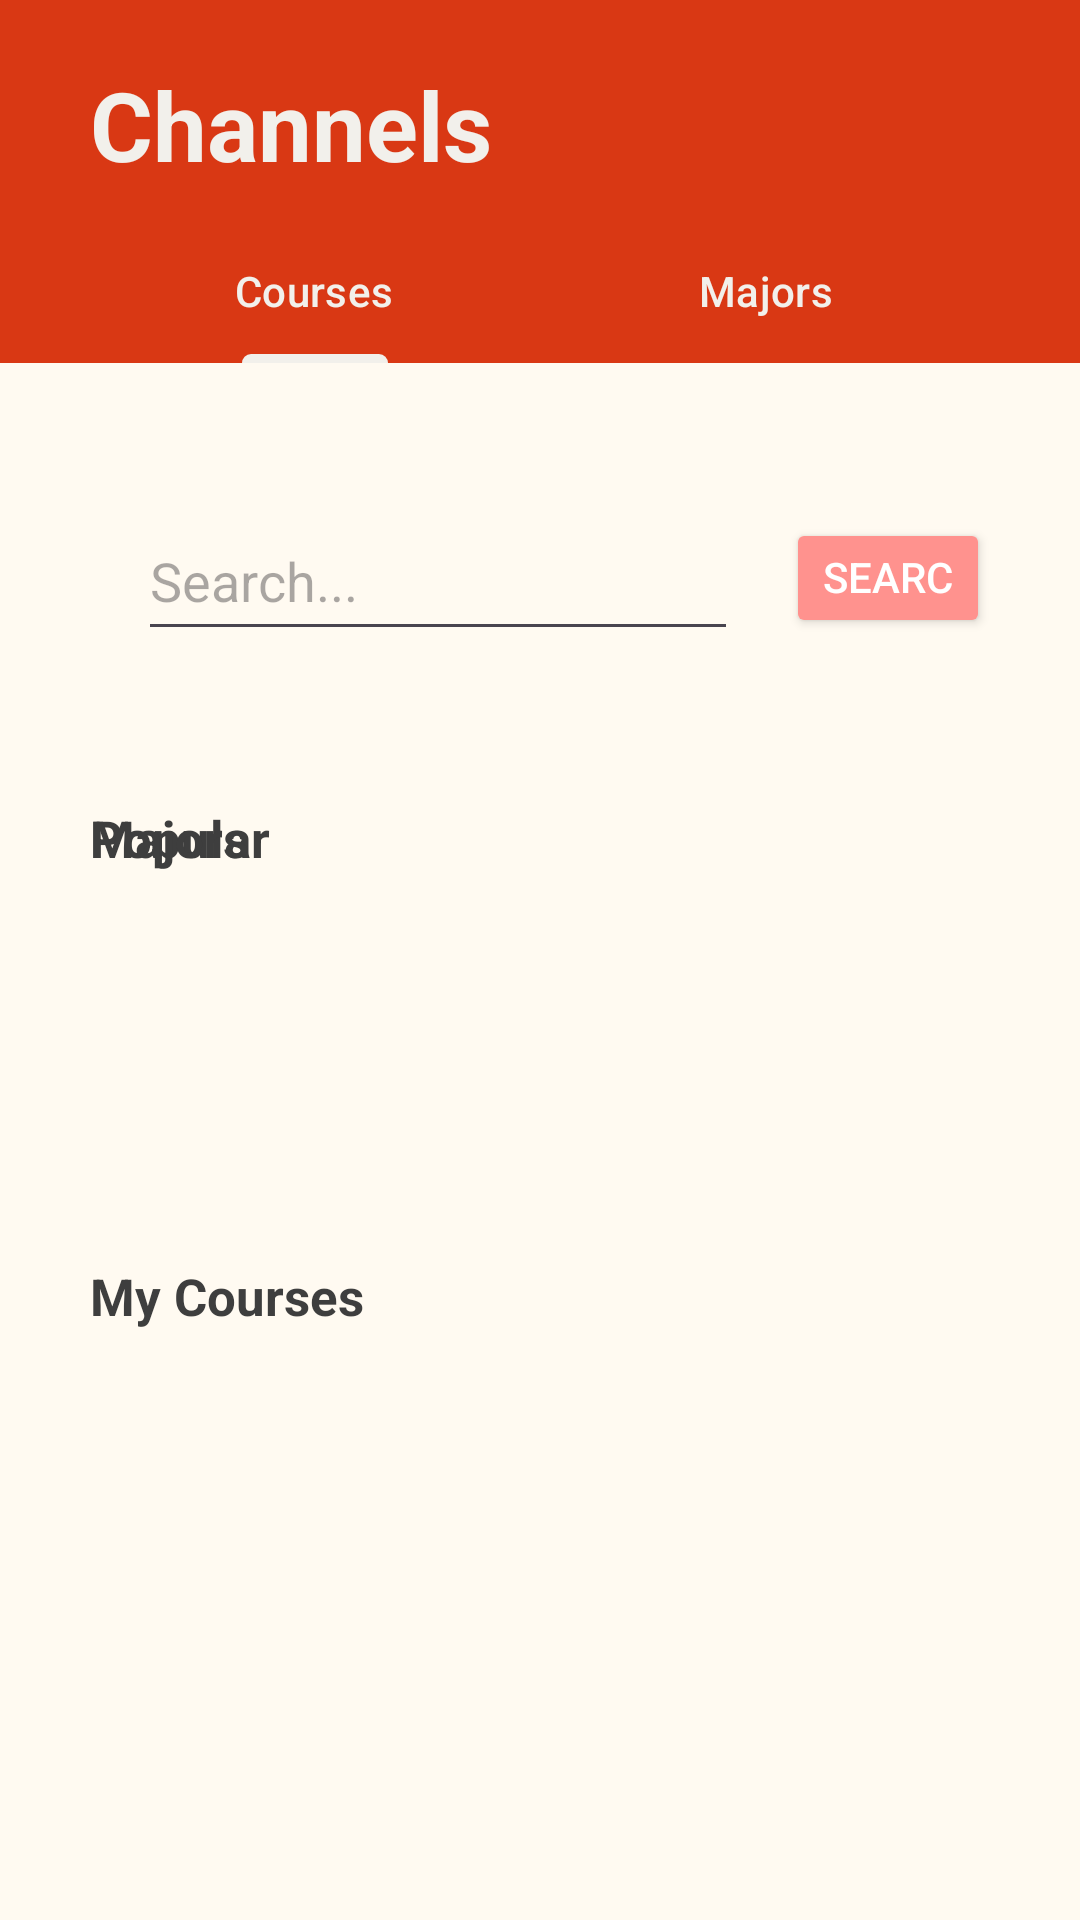

Produce the Android XML layout that renders to this screen, including the resource entries it uses.
<!-- AndroidManifest.xml: application theme Theme.ConnecTue -->
<!-- res/layout/fragment_channels.xml -->
<?xml version="1.0" encoding="utf-8"?>
<RelativeLayout xmlns:android="http://schemas.android.com/apk/res/android"
    xmlns:tools="http://schemas.android.com/tools"
    android:layout_width="match_parent"
    android:layout_height="match_parent"
    xmlns:app="http://schemas.android.com/apk/res-auto"
    tools:context=".fragments.ChannelsFragment"
    style="@style/background">

    <RelativeLayout
        android:layout_width="match_parent"
        android:layout_height="wrap_content"
        android:id="@+id/pageHeader"
        android:layout_alignParentTop="true"
        style="@style/headerBackground"
        android:paddingLeft="30dp"
        android:paddingRight="30dp">
        >

        <TextView
            android:id="@+id/Channel_title"
            android:layout_width="match_parent"
            android:layout_height="wrap_content"
            android:layout_alignParentTop="true"
            android:textColor="@color/Design2"
            android:text="@string/channels"
            android:textSize="32sp"
            android:paddingBottom="10dp"
            android:layout_marginTop="20dp" />

        <com.google.android.material.tabs.TabLayout
            android:id="@+id/tablayout_channel_menu"
            android:layout_below="@+id/Channel_title"
            android:layout_width="match_parent"
            android:layout_height="wrap_content"
            style="@style/headerBackground"
            app:tabTextColor="@color/Design2"
            app:tabSelectedTextColor="@color/Design2"
            app:tabIndicatorColor="@color/Design2"
            app:tabMode="fixed"
            app:tabGravity="fill">
            <com.google.android.material.tabs.TabItem
                android:layout_width="wrap_content"
                android:layout_height="wrap_content"
                android:text="Courses"

                />
            <com.google.android.material.tabs.TabItem
                android:layout_width="wrap_content"
                android:layout_height="wrap_content"
                android:text="Majors"

                />
        </com.google.android.material.tabs.TabLayout>
    </RelativeLayout>

    <RelativeLayout
        android:layout_width="match_parent"
        android:layout_height="match_parent"
        android:layout_below="@id/pageHeader"
        android:padding="30dp">

        <TextView
            android:id="@+id/popular"
            style="@style/textColor"
            android:layout_width="wrap_content"
            android:layout_height="wrap_content"
            android:layout_below="@+id/searchEditText"
            android:layout_marginTop="35dp"
            android:textSize="17dp"
            android:text="@string/popular"/>
        <TextView
            style="@style/textColor"
            android:id="@+id/majors"
            android:layout_width="wrap_content"
            android:layout_height="wrap_content"
            android:layout_below="@+id/searchEditText"
            android:layout_marginTop="35dp"
            android:textSize="17dp"
            android:text="@string/majors"/>
        <androidx.fragment.app.FragmentContainerView
            android:layout_below="@+id/majors"
            android:layout_marginTop="10dp"
            android:id="@+id/fragmentContainerViewMajors"
            android:layout_width="match_parent"
            android:layout_height="match_parent" />

        <androidx.fragment.app.FragmentContainerView
            android:layout_below="@+id/popular"
            android:id="@+id/fragmentContainerViewPopCourses"
            android:layout_width="match_parent"
            android:layout_marginTop="10dp"
            android:layout_height="100dp"/>

        <TextView
            android:id="@+id/mycourses"
            style="@style/textColor"
            android:layout_width="wrap_content"
            android:layout_height="wrap_content"
            android:layout_below="@+id/fragmentContainerViewPopCourses"
            android:layout_marginTop="20dp"
            android:textSize="17dp"
            android:text="@string/my_courses"/>

        <androidx.fragment.app.FragmentContainerView
            android:id="@+id/fragmentContainerViewMyCourses"
            android:layout_width="match_parent"
            android:layout_height="match_parent"
            android:layout_below="@+id/mycourses"
            android:layout_marginTop="10dp" />

        <EditText
            android:id="@+id/searchEditText"
            style="@android:style/Widget.AutoCompleteTextView"
            android:layout_width="200dp"
            android:layout_height="50dp"
            android:layout_marginStart="16dp"
            android:layout_marginTop="16dp"
            android:layout_marginEnd="16dp"
            android:layout_marginBottom="16dp"
            android:hint="Search..."
            android:inputType="text" />


        <Button
            android:id="@+id/search_button"
            android:layout_width="95dp"
            android:layout_height="40dp"
            style="@style/buttonStyle"
            android:layout_above="@+id/searchEditText"
            android:layout_marginLeft="0dp"
            android:layout_marginBottom="-62dp"
            android:textColor="@android:color/background_light"
            android:layout_toRightOf="@id/searchEditText"
            android:text="Search"/>

    <ListView
        android:id="@+id/searchListView"
        android:layout_width="wrap_content"
        android:layout_height="wrap_content"
        android:layout_below="@id/searchEditText"
        android:labelFor="@+id/searchEditText"
        android:visibility="gone"
        android:background="@color/Design2"/>














    </RelativeLayout>




</RelativeLayout>
<!-- resources referenced by this layout -->
<resources>
  <color name="Design2" rgb="F2F0EB" r="242" g="239" b="234">#F2F0EB</color>
  <string name="channels"><b>Channels</b></string>
  <string name="majors"><b>Majors</b></string>
  <string name="my_courses"><b>My Courses</b></string>
  <string name="popular"><b>Popular</b></string>
  <style name="background"><item name="android:background">#FFFAF1</item></style>
  <style name="buttonStyle">
          <item name="android:backgroundTint">#FF928E</item>
          <item name="android:textColor">@color/Design2</item>
      </style>
  <style name="headerBackground">
          <item name="android:background">@color/Design4</item>
      </style>
  <style name="textColor">
          <item name="android:textColor">#3E3E3E</item>
      </style>
  <style name="Theme.ConnecTue" parent="Base.Theme.ConnecTue">
      </style>
  <color name="Design4" rgb="D93814" r="216" g="55" b="19">#D93814</color>
  <style name="Base.Theme.ConnecTue" parent="Theme.Material3.DayNight.NoActionBar">
          
          <item name="android:textColorPrimary">@color/Design4</item>
          <item name="colorSecondary">@color/Design2</item>
          <item name="colorPrimary">@color/Design4</item>
          <item name="colorOnPrimary">@color/Design2</item>
      </style>
</resources>
